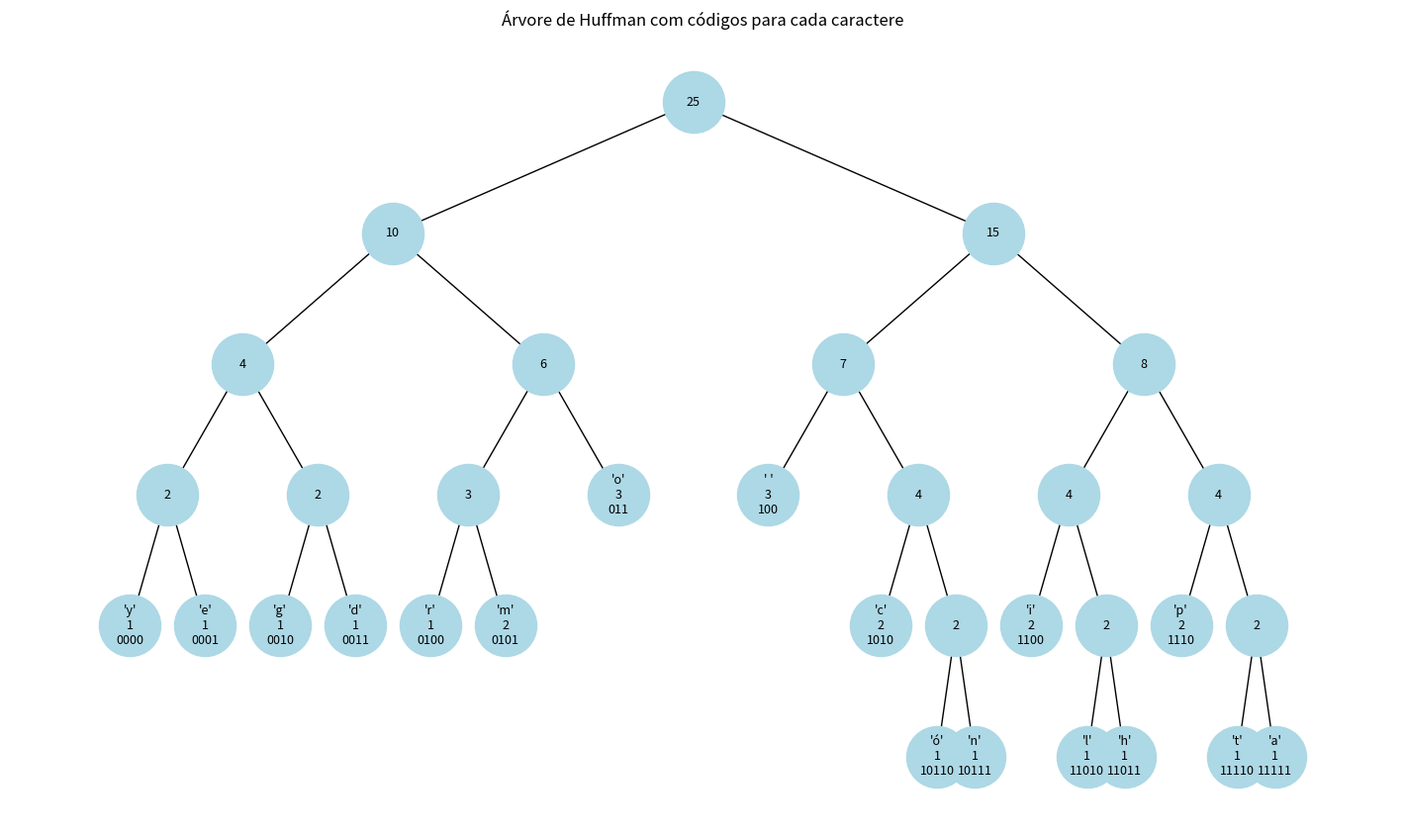

This chart was generated by the following Python code:
import matplotlib.pyplot as plt
import networkx as nx
from collections import Counter
import heapq

# Define the Huffman tree node
class Node:
    def __init__(self, char=None, freq=0):
        self.char = char
        self.freq = freq
        self.left = None
        self.right = None

    def __lt__(self, other):
        return self.freq < other.freq

# Build the Huffman tree from text
def build_huffman_tree(text):
    frequency = Counter(text)
    heap = [Node(char, freq) for char, freq in frequency.items()]
    heapq.heapify(heap)

    while len(heap) > 1:
        left = heapq.heappop(heap)
        right = heapq.heappop(heap)
        parent = Node(freq=left.freq + right.freq)
        parent.left = left
        parent.right = right
        heapq.heappush(heap, parent)

    return heap[0]

# Generate Huffman codes
def generate_codes(node, prefix="", code_map={}):
    if node is not None:
        if node.char is not None:
            code_map[node.char] = prefix
        generate_codes(node.left, prefix + "0", code_map)
        generate_codes(node.right, prefix + "1", code_map)
    return code_map

# Build the graph with Huffman codes in node labels
def add_edges(graph, node, label, pos, codes, x=0, y=0, dx=1.0):
    if node is None:
        return
    node_id = id(node)
    if node.char is not None:
        label[node_id] = f"'{node.char}'\n{node.freq}\n{codes[node.char]}"
    else:
        label[node_id] = f"{node.freq}"
    pos[node_id] = (x, y)
    if node.left:
        left_id = id(node.left)
        graph.add_edge(node_id, left_id)
        add_edges(graph, node.left, label, pos, codes, x - dx, y - 1, dx / 2)
    if node.right:
        right_id = id(node.right)
        graph.add_edge(node_id, right_id)
        add_edges(graph, node.right, label, pos, codes, x + dx, y - 1, dx / 2)

# Main
text_input = "compilar código em python"
root = build_huffman_tree(text_input)
codes = generate_codes(root)

G = nx.DiGraph()
labels = {}
positions = {}
add_edges(G, root, labels, positions, codes)

plt.figure(figsize=(14, 8))
nx.draw(G, pos=positions, with_labels=False, arrows=False, node_size=2000, node_color="lightblue")
nx.draw_networkx_labels(G, pos=positions, labels=labels, font_size=9)
plt.title("Árvore de Huffman com códigos para cada caractere")
plt.axis("off")
plt.show()

# Print the dictionary of Huffman codes
print("Dicionário de códigos de Huffman:")
for char, code in sorted(codes.items()):
    print(f"'{char}': {code}")
